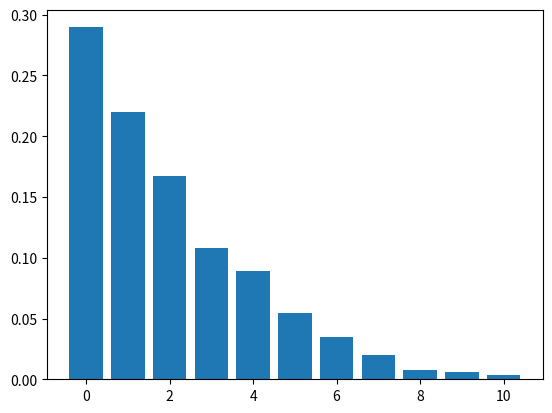

This chart was generated by the following Python code:
import random as rnd

import matplotlib.pyplot as plt
import numpy as np

def attempt_exchange(sites):
    """
    sites: List of sites containing the number of quanta for each site.
    """
    # Get two random numbers representing the indices of the source and destination site.
    source_site_index      = rnd.randint(0, len(sites) - 1)
    destination_site_index = rnd.randint(0, len(sites) - 1)
    
    # Return if the source site has zero quanta.
    if sites[source_site_index] == 0:
        return
    
    # Remove quantum from the source and add it to the destination.
    sites[source_site_index] -= 1
    sites[destination_site_index] += 1

def execute_sweep(sites, num_exchanges):
    """
    sites:         List of sites containing the number of quanta for each site.
    num_exchanges: The number of exchanges to attempt.
    """
    # Execute num_exchanges attempts at an exchange.
    for _ in range(num_exchanges):
        attempt_exchange(sites)

def simulate(num_sites, num_quanta, num_sweeps):
    """
    num_sites (M):     Number of sites to use in the simulation.
    num_quanta (N):    Number of energy quanta to distribute over the sites.
    num_sweeps (N_sw): Total number of sweeps to perform. Every sweep makes num_sites attempts at an exchange.
    """
    # Create initial list of sites and distribute the available quanta over the sites.
    sites = [0] * num_sites
    for i in range(num_quanta):
        sites[i % num_sites] += 1
    
    # Initialize dictionary containing the bincount results for every sweep.
    sweep_bincounts = {}
    
    # Execute num_sweeps sweeps of num_sites swaps each.
    for sweep_number in range(num_sweeps):
        # Execute the sweep. No return value is needed since sites is passed by reference.
        execute_sweep(sites=sites, num_exchanges=num_sites)
        
        # Add bincount of this sweep of bincount dictionary.
        sweep_bincounts[sweep_number] = np.bincount(sites)
    
    # Return dictionary of bincounts per sweep.
    return sweep_bincounts

def analyse_results(sweep_bincounts, num_sites):
    """
    sweep_bincounts: Dictionary produced by the simulate() function.
    num_sites (M):   Number of sites to use in the simulation.
    """
    # Extract number of sweeps from bincounts dictionary.
    num_sweeps = len(sweep_bincounts)
    
    # Calculate maximum number of quanta at any site at the end of any sweep.
    max_quanta = max([len(bincount) for bincount in sweep_bincounts.values()])
    
    # Calculate average number of sites with n quanta over all sweeps (this is <N_n>).
    average_num_sites_with_n_quanta = {n: 0 for n in range(max_quanta)}
    for bincount in sweep_bincounts.values():
        for n, number_of_quanta in enumerate(bincount):
            average_num_sites_with_n_quanta[n] += number_of_quanta / num_sweeps
    
    # Calculate average number of sites with n quanta squared over all sweeps (this is <(N_n)^2>).
    average_num_sites_with_n_quanta_squared = {n: 0 for n in range(max_quanta)}
    for bincount in sweep_bincounts.values():
        for n, number_of_quanta in enumerate(bincount):
            average_num_sites_with_n_quanta_squared[n] += (number_of_quanta * number_of_quanta) / num_sweeps
    
    # Calculate probability for a site to have n quanta at the end of any sweep (this is P_n).
    prob_to_have_n_quanta = {n: avg_quanta / num_sites for n, avg_quanta in average_num_sites_with_n_quanta.items()}
    
    # Generate elementary plot of the probabilities.
    fig, ax = plt.subplots(nrows=1, ncols=1)
    
    ax.bar(prob_to_have_n_quanta.keys(), prob_to_have_n_quanta.values())
    
    fig.savefig("test.png")

def main():
    # Set random seed.
    RANDOM_SEED = 1234
    rnd.seed(RANDOM_SEED)
    
    # Simulation parameters (will be passed around in the functions).
    num_sites  = 5
    num_quanta = 10
    num_sweeps = 500
    
    # Execute simulation.
    sweep_bincounts = simulate(num_sites=num_sites, num_quanta=num_quanta, num_sweeps=num_sweeps)
    
    # Analyse simulation results.
    analyse_results(sweep_bincounts=sweep_bincounts, num_sites=num_sites)

if __name__ == "__main__":
    main()
